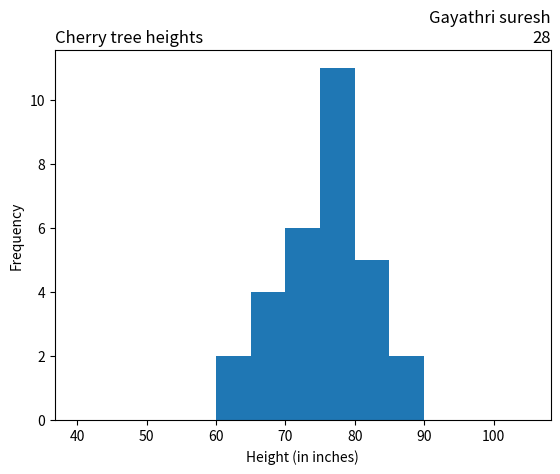

The matplotlib source for this figure:
import matplotlib.pyplot as plt
import numpy as np
x = np.random.normal([61, 63, 64, 66, 68, 69, 71, 71.5, 72, 72.5, 73, 73.5, 74,
74.5, 76, 76.2, 76.5, 77, 77.5, 78, 78.5, 79, 79.2, 80, 81, 82, 83, 84, 85, 87])
plt.hist(x, bins=range(40,110,5), )
plt.title('Cherry tree heights',loc='left')
plt.title('Gayathri suresh\n28', loc='right')
plt.xlabel('Height (in inches)')
plt.ylabel('Frequency')
plt.show()
